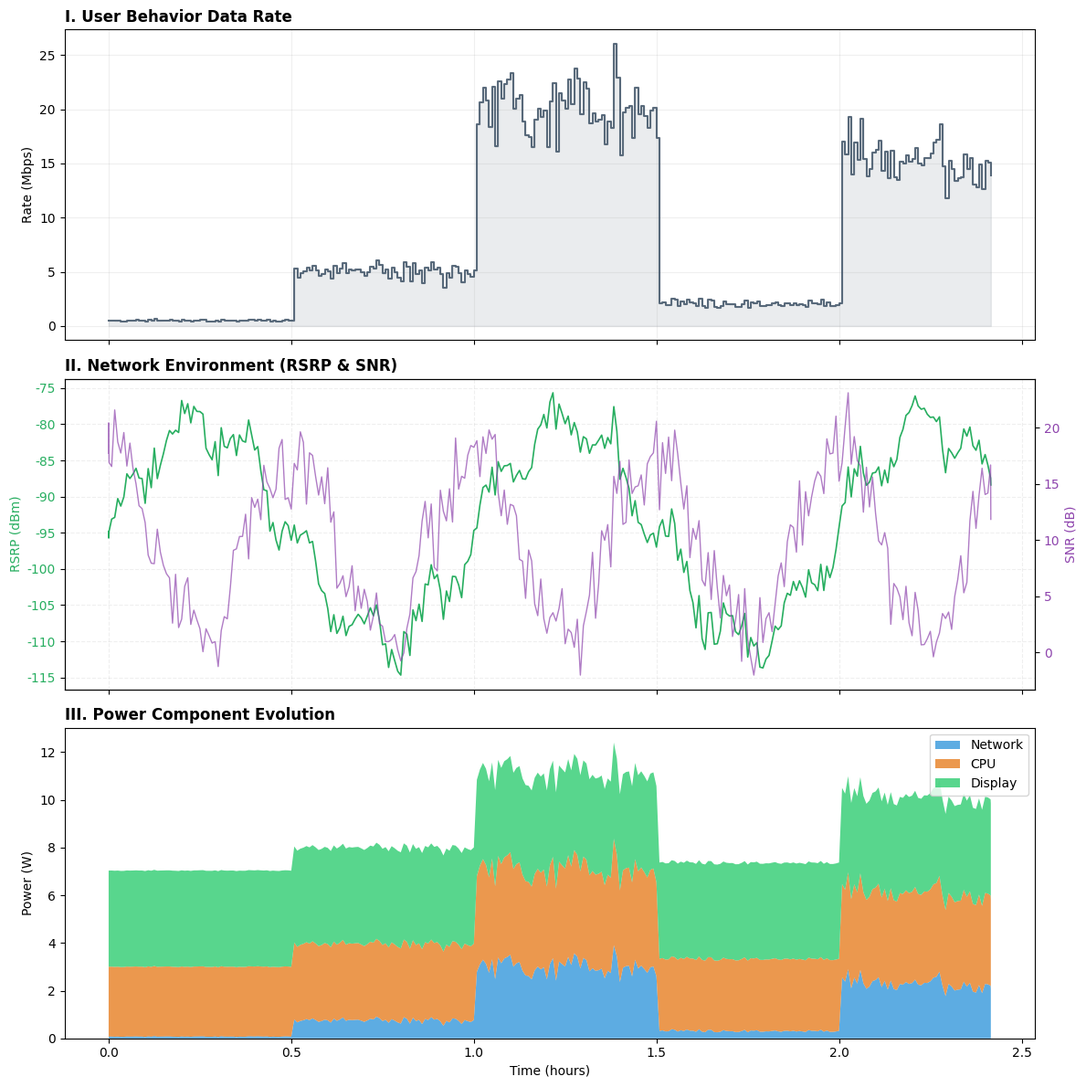
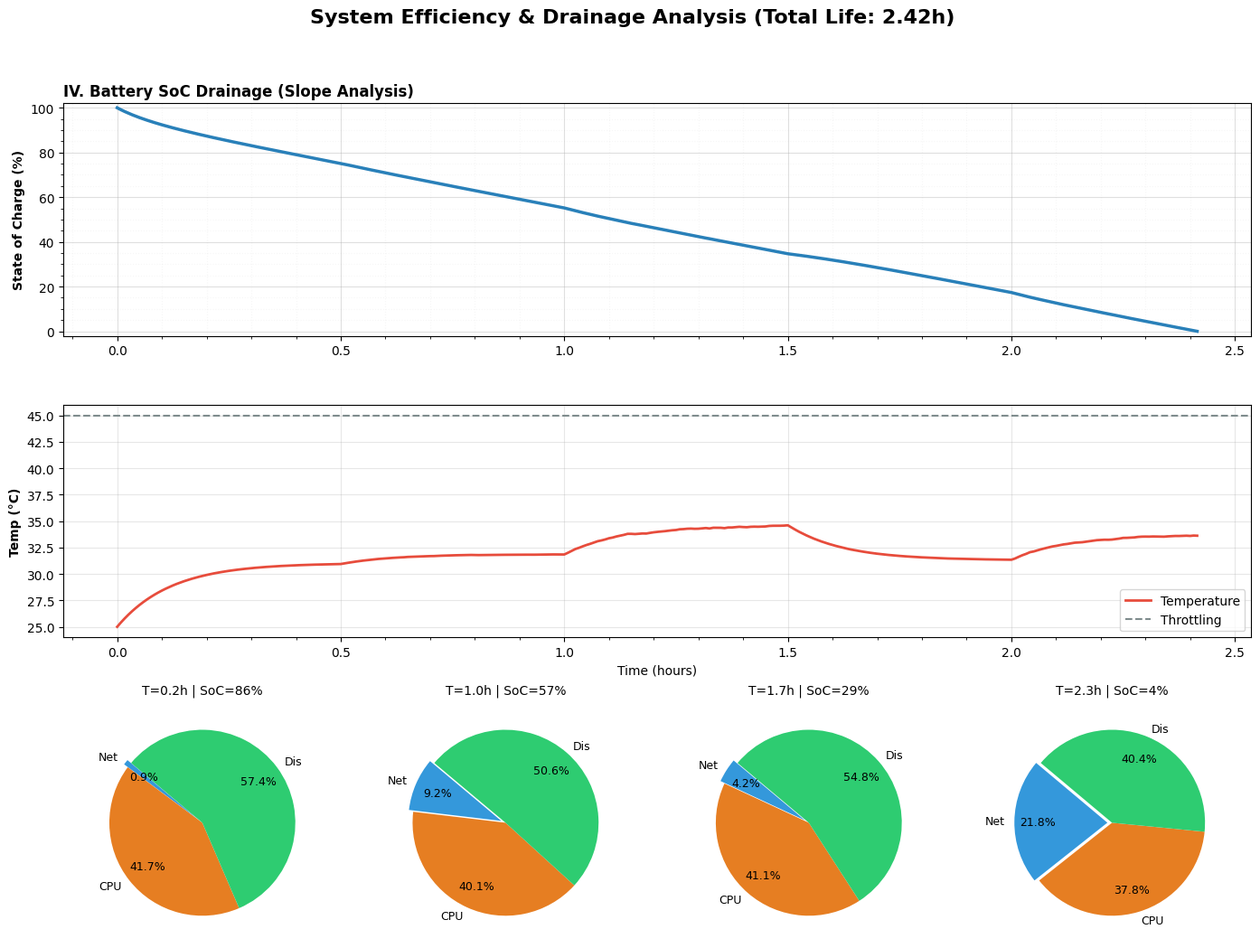

The script that saved these images, in order:
import numpy as np
from scipy.integrate import solve_ivp
import matplotlib.pyplot as plt

# 设置全局绘图风格
plt.rcParams['font.sans-serif'] = ['SimHei']  # 正常显示中文
plt.rcParams['axes.unicode_minus'] = False 
plt.style.use('seaborn-v0_8-muted') # 使用更现代的配色风格

# =========================
# 1. 动态输入生成 (信号与业务量)
# =========================
def get_user_behavior(t):
    behavior_sequence = [0.5, 5.0, 20.0, 2.0, 15.0, 0.2, 8.0, 1.0]
    interval_idx = int((t // 1800) % len(behavior_sequence))
    expected_i = behavior_sequence[interval_idx]
    seed_val = int(abs(t * 100)) % 10**8
    rng = np.random.default_rng(seed_val)
    noise = rng.normal(0, expected_i * 0.1)
    return float(np.maximum(0.1, expected_i + noise))

def get_signals_noisy(t):
    rsrp_base = -95 + 15 * np.sin(2 * np.pi * t / 3600)
    snr_base = 10 + 8 * np.cos(2 * np.pi * t / 1800)
    seed_val = int(abs(t * 100)) % 10**8
    rng = np.random.default_rng(seed_val)
    shadowing = 3.0 * np.sin(2 * np.pi * t / 600) 
    rsrp = np.clip(rsrp_base + shadowing + rng.normal(0, 1.5), -120, -60)
    snr = np.clip(snr_base + shadowing*0.5 + rng.normal(0, 2.0), -2, 28)
    return float(rsrp), float(snr)

# =========================
# 2. 核心数学模型函数
# =========================
def calculate_all_powers(t, T, p):
    rsrp, snr = get_signals_noisy(t)
    i_down = get_user_behavior(t)
    u = 1.0 if T <= p["T0_cpu"] else (1 - p["u_min"]) * np.exp(-(T - p["T0_cpu"]) / p["tau"]) + p["u_min"]
    
    PL = p["P1_dl_dbm"] -rsrp
    P_PA=np.minimum(p["P0_dbm"] + PL, p["Pmax_dbm"])
    Pup_W = 10**((np.minimum(p["P0_dbm"] - PL, p["Pmax_dbm"]) - 30)/10)
    eta = 0.4
    v_down = p["rho"] * p["B_hz"] * np.log2(1 + 10**(snr/10))
    p_down = (p["gamma"] * i_down) 
    p_RF = ((Pup_W / eta) / (v_down / 1e6) * i_down)
    
    p_cpu = p["P0_cpu"] + (p["k0"] + p["alpha_cpu"] * i_down) * (p["f0"] * u / 1e9)
    p_dis = (p["k1"] * p["L"] + p["k2"] * p["R0"] * u) * p["S"] * p["p"]
    
    return p_RF, p_down, p_cpu, p_dis, i_down, eta, rsrp, snr

def battery_ode(t, y, p):
    SoC, T = y
    if SoC <= 0: return [0, 0]
    p_RF, p_down, p_cpu, p_dis, _, eta, _, _ = calculate_all_powers(t, T, p)
    P_tot = p_RF + p_down + p_cpu + p_dis
    
    E_joules = p["E_base_J"] * (13.696*T**3 - 424.29*T**2 + 3588.6*T + 1862.4) / 106000
    dSoC_dt = -P_tot / E_joules
    dT_dt = ((1-p["eta_0"])*(p_cpu+p_dis+p_down) + (1-eta)*p_RF - p["lambda"]*(T - p["T_env"])) / p["C_eff"]
    return [dSoC_dt, dT_dt]

def simulate_battery(params, SoC0=1.0, T0=25.0, max_time_h=24):
    def soc_event(t, y, p): return y[0]
    soc_event.terminal = True
    soc_event.direction = -1
    return solve_ivp(fun=battery_ode, t_span=[0, max_time_h * 3600], y0=[SoC0, T0], args=(params,), events=soc_event, max_step=30)

# =========================
# 3. 执行与可视化
# =========================
if __name__ == "__main__":
    my_params = {
        "P1_dl_dbm": 43.0, "P0_dbm": -85.0, "Pmax_dbm": 23.0, 
        "B_hz": 10e6, "rho": 0.7, "gamma": 0.15, "alpha_cpu": 0.03,
        "P0_cpu": 0.5, "k0": 1.2, "f0": 2.0e9, "u_min": 0.6, "T0_cpu": 45.0, "tau": 5.0,
        "L": 0.6, "S": 0.006, "p": 400, "k1": 0.8, "k2": 0.02, "R0": 60.0,
        "eta_0": 0.7, "C_eff": 150.0, "T_env": 25.0, "lambda": 0.35,
        "E_base_J": 4500 * 3.8 * 3.6
    }

    res = simulate_battery(my_params)
    t_h = res.t / 3600
    SoC, T = res.y[0], res.y[1]
    
    p_net_v, p_cpu_v, p_dis_v, i_down_v, rsrp_v, snr_v = [], [], [], [], [], []
    for i in range(len(res.t)):
        pRF, pdown, pc, pd, idwn, eta, rsrp, snr = calculate_all_powers(res.t[i], T[i], my_params)
        p_net_v.append(pRF + pdown); p_cpu_v.append(pc); p_dis_v.append(pd)
        i_down_v.append(idwn); rsrp_v.append(rsrp); snr_v.append(snr)

    print(f"电池耗尽总时长: {t_h[-1]:.2f} 小时")
    print(f"RF效率:{eta}")
    print(f"{pRF/(pRF+pdown)}")
    # --- 第一张图：信号环境与功率演化 ---
    fig1, (ax0, ax_net, ax1) = plt.subplots(3, 1, figsize=(12, 12), sharex=True)
    
    # 1. 业务量
    ax0.step(t_h, i_down_v, where='post', color='#34495e', alpha=0.8, label='Data Rate (Mbps)')
    ax0.fill_between(t_h, i_down_v, step="post", alpha=0.1, color='#34495e')
    ax0.set_ylabel("Rate (Mbps)")
    ax0.set_title("I. User Behavior Data Rate", loc='left', fontweight='bold')
    ax0.grid(True, alpha=0.2)

    # 2. 信号图 (代替原来 SoC 的位置)
    ax_net.plot(t_h, rsrp_v, color='#27ae60', linewidth=1.2, label='RSRP (dBm)')
    ax_net.set_ylabel("RSRP (dBm)", color='#27ae60')
    ax_net.tick_params(axis='y', labelcolor='#27ae60')
    ax_net_snr = ax_net.twinx()
    ax_net_snr.plot(t_h, snr_v, color='#8e44ad', linewidth=1.0, alpha=0.7, label='SNR (dB)')
    ax_net_snr.set_ylabel("SNR (dB)", color='#8e44ad')
    ax_net_snr.tick_params(axis='y', labelcolor='#8e44ad')
    ax_net.set_title("II. Network Environment (RSRP & SNR)", loc='left', fontweight='bold')
    ax_net.grid(True, alpha=0.2, linestyle='--')

    # 3. 功率演化
    ax1.stackplot(t_h, p_net_v, p_cpu_v, p_dis_v, labels=['Network', 'CPU', 'Display'], 
                  colors=['#3498db', '#e67e22', '#2ecc71'], alpha=0.8)
    ax1.set_ylabel("Power (W)")
    ax1.set_xlabel("Time (hours)")
    ax1.set_title("III. Power Component Evolution", loc='left', fontweight='bold')
    ax1.legend(loc='upper right', frameon=True)
    
    plt.tight_layout()

    # --- 第二张图：SoC 斜率分析与饼图 ---
    fig2 = plt.figure(figsize=(14, 11))
    gs = fig2.add_gridspec(3, 4)

    # 1. SoC 曲线 (调整 y 轴使斜率明显)
    ax_soc = fig2.add_subplot(gs[0, :])
    ax_soc.plot(t_h, SoC * 100, color='#2980b9', linewidth=2.5, label='SoC')
    # 动态调整 y 轴刻度，聚焦在 0-100 范围，并增加次级网格
    ax_soc.set_ylim(-2, 102)
    ax_soc.set_ylabel("State of Charge (%)", fontweight='bold')
    ax_soc.set_title("IV. Battery SoC Drainage (Slope Analysis)", loc='left', fontweight='bold')
    ax_soc.grid(True, which='major', alpha=0.4)
    ax_soc.grid(True, which='minor', alpha=0.1, linestyle=':')
    ax_soc.minorticks_on()

    # 2. 温度曲线
    ax_temp = fig2.add_subplot(gs[1, :], sharex=ax_soc)
    ax_temp.plot(t_h, T, color='#e74c3c', linewidth=2, label='Temperature')
    ax_temp.axhline(my_params["T0_cpu"], color='#7f8c8d', linestyle='--', label='Throttling')
    ax_temp.set_ylabel("Temp (°C)", fontweight='bold')
    ax_temp.set_xlabel("Time (hours)")
    ax_temp.legend(loc='lower right')
    ax_temp.grid(True, alpha=0.3)

    # 3. 饼图
    check_points = [0.1, 0.4, 0.7, 0.95]
    pie_colors = ['#3498db', '#e67e22', '#2ecc71']
    for i, q in enumerate(check_points):
        ax_pie = fig2.add_subplot(gs[2, i])
        idx = int(len(t_h) * q)
        if idx < len(t_h):
            powers = [p_net_v[idx], p_cpu_v[idx], p_dis_v[idx]]
            ax_pie.pie(powers, labels=['Net', 'CPU', 'Dis'], autopct='%1.1f%%', 
                       colors=pie_colors, startangle=140, pctdistance=0.75,
                       explode=[0.05, 0, 0], textprops={'fontsize': 9})
            ax_pie.set_title(f'T={t_h[idx]:.1f}h | SoC={SoC[idx]*100:.0f}%', fontsize=10, pad=10)

    fig2.suptitle(f"System Efficiency & Drainage Analysis (Total Life: {t_h[-1]:.2f}h)", 
                  fontsize=16, fontweight='bold', y=0.98)
    plt.tight_layout(rect=[0, 0.03, 1, 0.95])
    plt.show()
